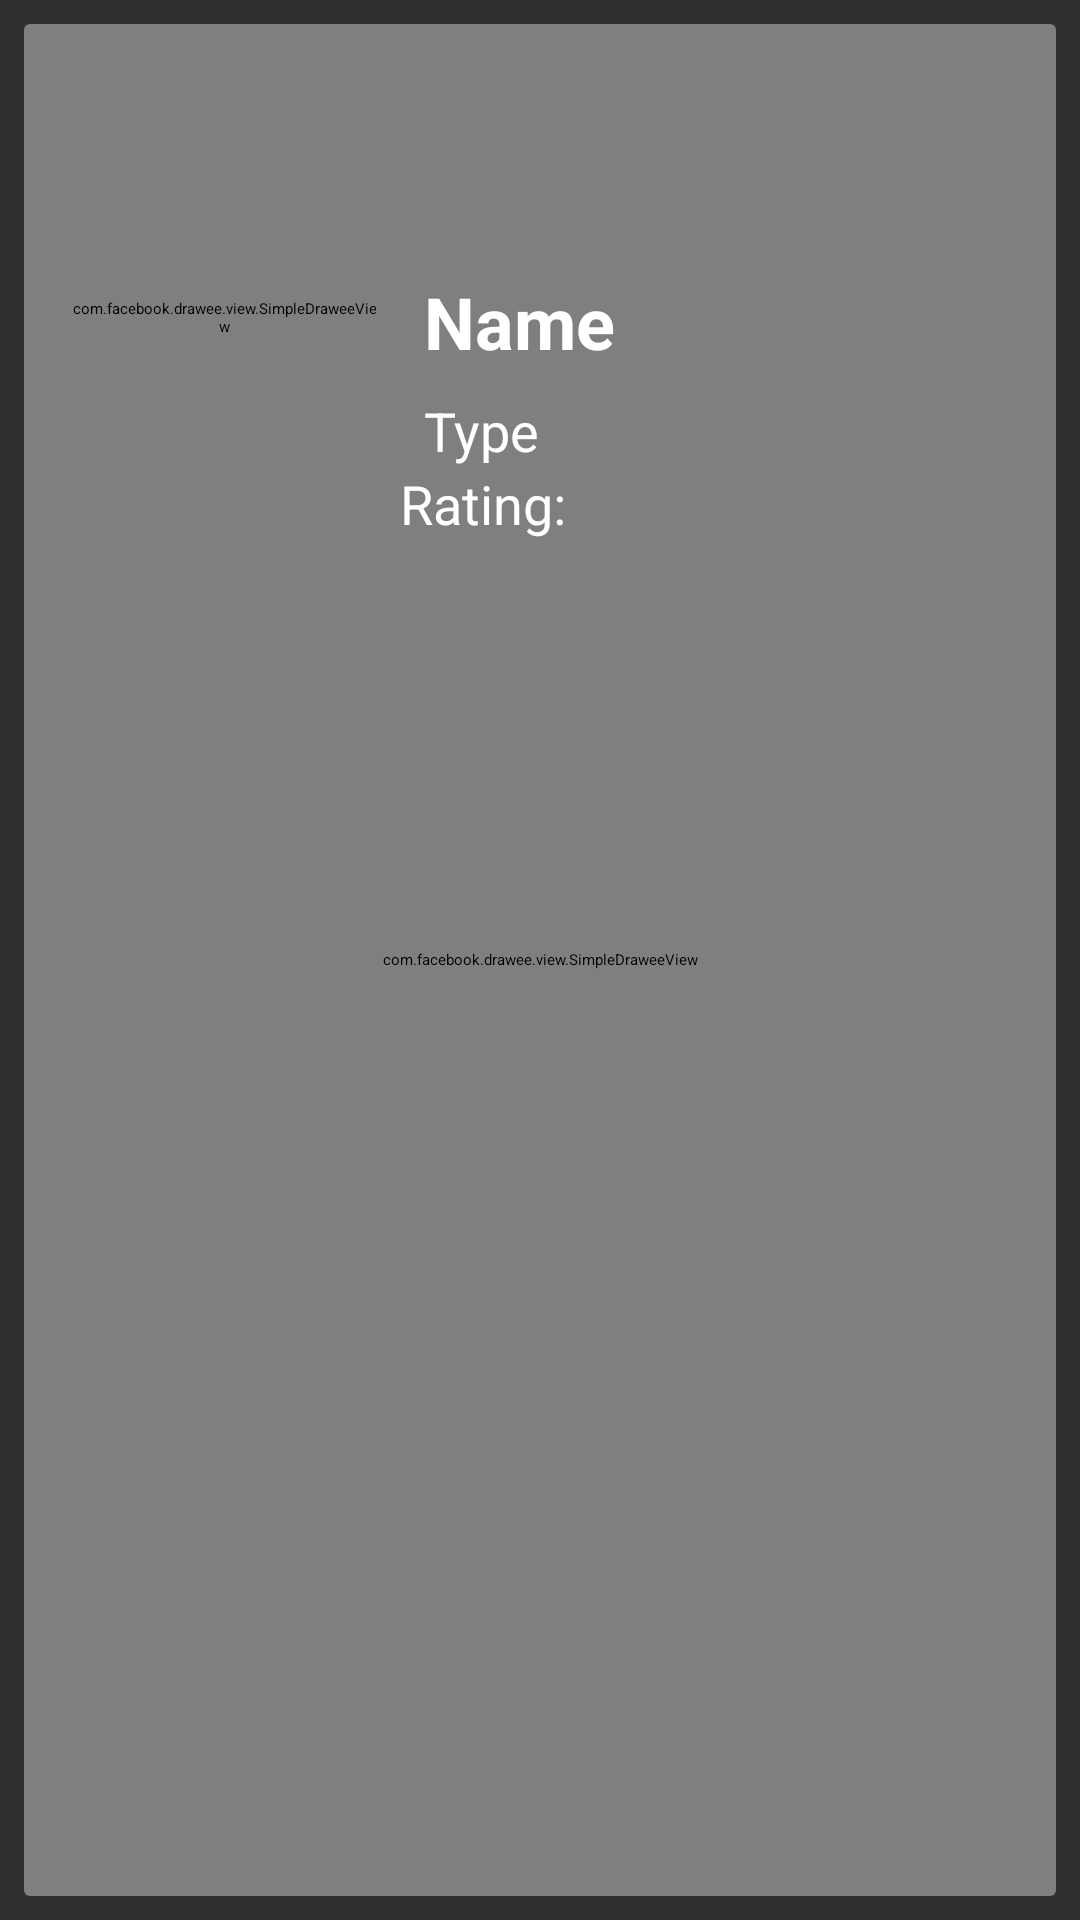

The Android layout XML behind this screen, and the referenced resources:
<!-- AndroidManifest.xml: application theme AppTheme -->
<!-- res/layout/layout_movie_item.xml -->
<?xml version="1.0" encoding="utf-8"?>
<LinearLayout xmlns:android="http://schemas.android.com/apk/res/android"
    xmlns:app="http://schemas.android.com/apk/res-auto"
    xmlns:tools="http://schemas.android.com/tools"
    android:layout_width="match_parent"
    android:layout_height="wrap_content">

    <android.support.v7.widget.CardView
        android:layout_width="match_parent"
        android:layout_height="match_parent"
        android:layout_margin="8dp" >

        <com.facebook.drawee.view.SimpleDraweeView
            android:id="@+id/movieBackground"
            android:layout_width="match_parent"
            android:layout_height="match_parent"
            android:layout_weight="2"
            android:scaleType="fitCenter" />

        <LinearLayout
            android:layout_width="match_parent"
            android:layout_height="wrap_content"
            android:layout_margin="8dp"
            android:gravity="bottom"
            android:orientation="horizontal">

            <com.facebook.drawee.view.SimpleDraweeView
                android:id="@+id/movieImage"
                android:layout_width="match_parent"
                android:layout_height="164dp"
                android:layout_marginLeft="8dp"
                android:layout_marginTop="8dp"
                android:layout_weight="2"
                android:scaleType="fitCenter"
                android:layout_marginStart="8dp" />

            <LinearLayout
                android:layout_width="match_parent"
                android:layout_height="wrap_content"
                android:layout_margin="8dp"
                android:layout_weight="1"
                android:orientation="vertical">

                <TextView
                    android:id="@+id/movieName"
                    android:layout_width="match_parent"
                    android:layout_height="wrap_content"
                    android:layout_margin="8dp"
                    android:text="@string/name"
                    android:textColor="@android:color/white"
                    android:textSize="24sp"
                    android:textStyle="bold" />

                <TextView
                    android:id="@+id/movieType"
                    android:layout_width="wrap_content"
                    android:layout_height="0dp"
                    android:layout_marginLeft="8dp"
                    android:layout_marginRight="4dp"
                    android:layout_weight="1"
                    android:text="@string/type"
                    android:textColor="@android:color/white"
                    android:textSize="18sp"
                    android:layout_marginStart="8dp"
                    android:layout_marginEnd="4dp"
                    tools:ignore="NestedWeights" />

                <LinearLayout
                    android:layout_width="match_parent"
                    android:layout_height="wrap_content"
                    android:orientation="horizontal"
                    tools:ignore="UseCompoundDrawables">

                    <ImageView
                        android:id="@+id/starMovieIcon"
                        android:layout_width="wrap_content"
                        android:layout_height="wrap_content"
                        android:visibility="gone"
                        android:contentDescription="@string/ratings"
                        app:srcCompat="@drawable/ic_star_rating" />

                    <TextView
                        android:id="@+id/movieRating"
                        android:layout_width="0dp"
                        android:layout_height="wrap_content"
                        android:layout_weight="1"
                        android:text="@string/ratings"
                        android:textColor="@android:color/white"
                        android:textSize="18sp" />
                </LinearLayout>

            </LinearLayout>
        </LinearLayout>

    </android.support.v7.widget.CardView>
</LinearLayout>
<!-- resources referenced by this layout -->
<resources>
  <!-- drawable ic_star_rating (drawable) -->
  <vector android:height="24dp" android:tint="#FFB942"
      android:viewportHeight="24.0" android:viewportWidth="24.0"
      android:width="24dp" xmlns:android="http://schemas.android.com/apk/res/android">
      <path android:fillColor="#FF000000" android:pathData="M12,17.27L18.18,21l-1.64,-7.03L22,9.24l-7.19,-0.61L12,2 9.19,8.63 2,9.24l5.46,4.73L5.82,21z"/>
  </vector>
  <string name="name">Name</string>
  <string name="ratings">Rating:</string>
  <string name="type">Type</string>
  <style name="AppTheme" parent="ThemeOverlay.AppCompat.Dark">
          <item name="colorPrimary">@color/colorPrimary</item>
          <item name="colorPrimaryDark">@color/colorPrimaryDark</item>
          <item name="colorAccent">@color/colorAccent</item>
          <item name="android:colorForeground">@android:color/white</item>
      </style>
  <color name="colorPrimary">#78909c</color>
  <color name="colorPrimaryDark">#263238</color>
  <color name="colorAccent">#89bdea</color>
</resources>
